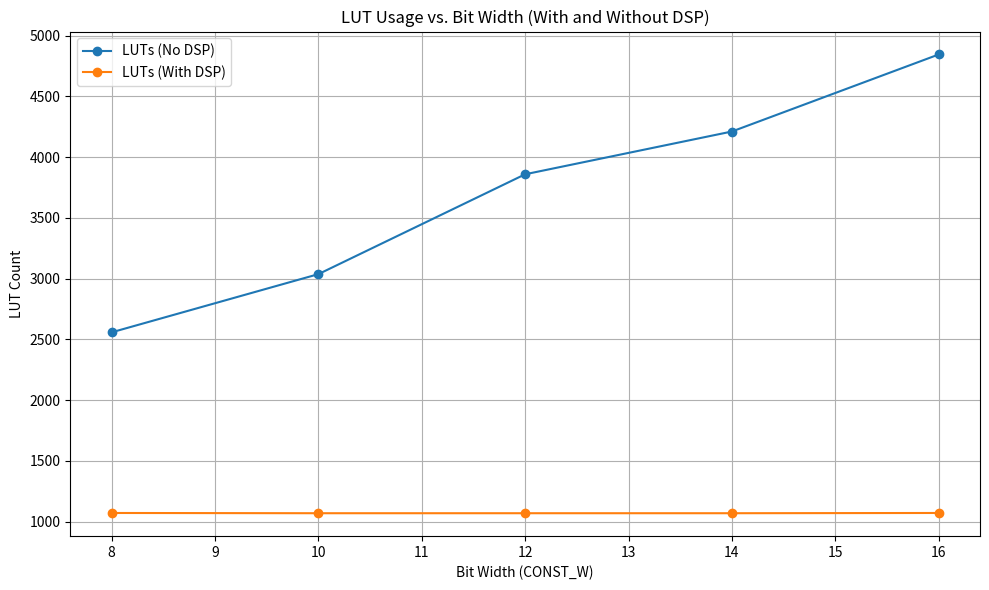

Generate this figure with matplotlib:
import matplotlib.pyplot as plt

# 手动输入两组数据（从您提供的CSV复制整理）

# 不使用DSP的实现数据
no_dsp_data = {
    'CONST_W': [8, 10, 12, 14, 16],
    'LUTs':    [2558, 3037, 3859, 4211, 4845]
}

# 使用DSP的实现数据
with_dsp_data = {
    'CONST_W': [8, 10, 12, 14, 16],
    'LUTs':    [1071, 1069, 1069, 1069, 1071]
}

# 绘图
plt.figure(figsize=(10, 6))
plt.plot(no_dsp_data['CONST_W'], no_dsp_data['LUTs'], marker='o', label='LUTs (No DSP)', color='tab:blue')
plt.plot(with_dsp_data['CONST_W'], with_dsp_data['LUTs'], marker='o', label='LUTs (With DSP)', color='tab:orange')

plt.xlabel('Bit Width (CONST_W)')
plt.ylabel('LUT Count')
plt.title('LUT Usage vs. Bit Width (With and Without DSP)')
plt.legend()
plt.grid(True)
plt.tight_layout()
# plt.show()
plt.savefig("dsp_lut.png")